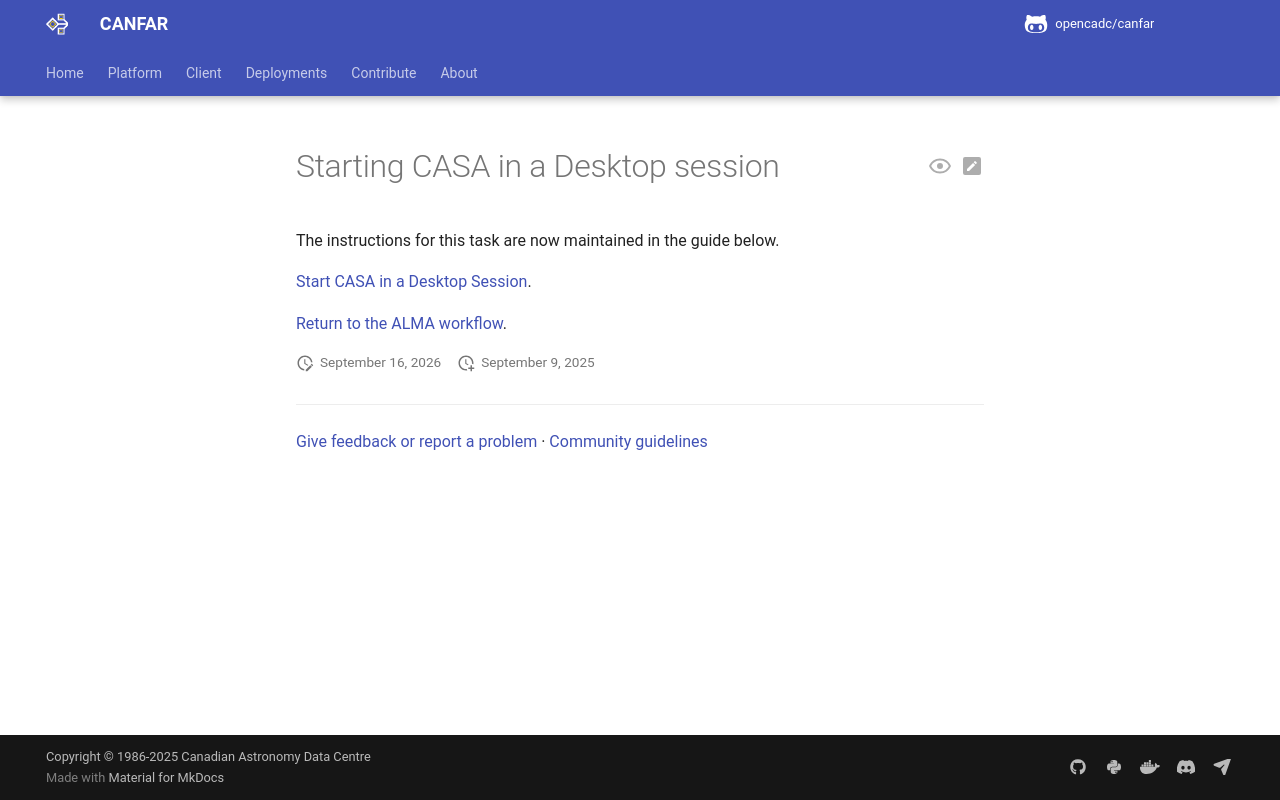

repository: opencadc/canfar · page: edge/platform/community/alma/ALMA_Desktop/start_casa/index.html · generator: mkdocs

# Starting CASA in a Desktop session

The instructions for this task are now maintained in the guide below.

[Start CASA in a Desktop Session](../index.md#3-start-casa-in-a-desktop-session).

[Return to the ALMA workflow](../index.md).
